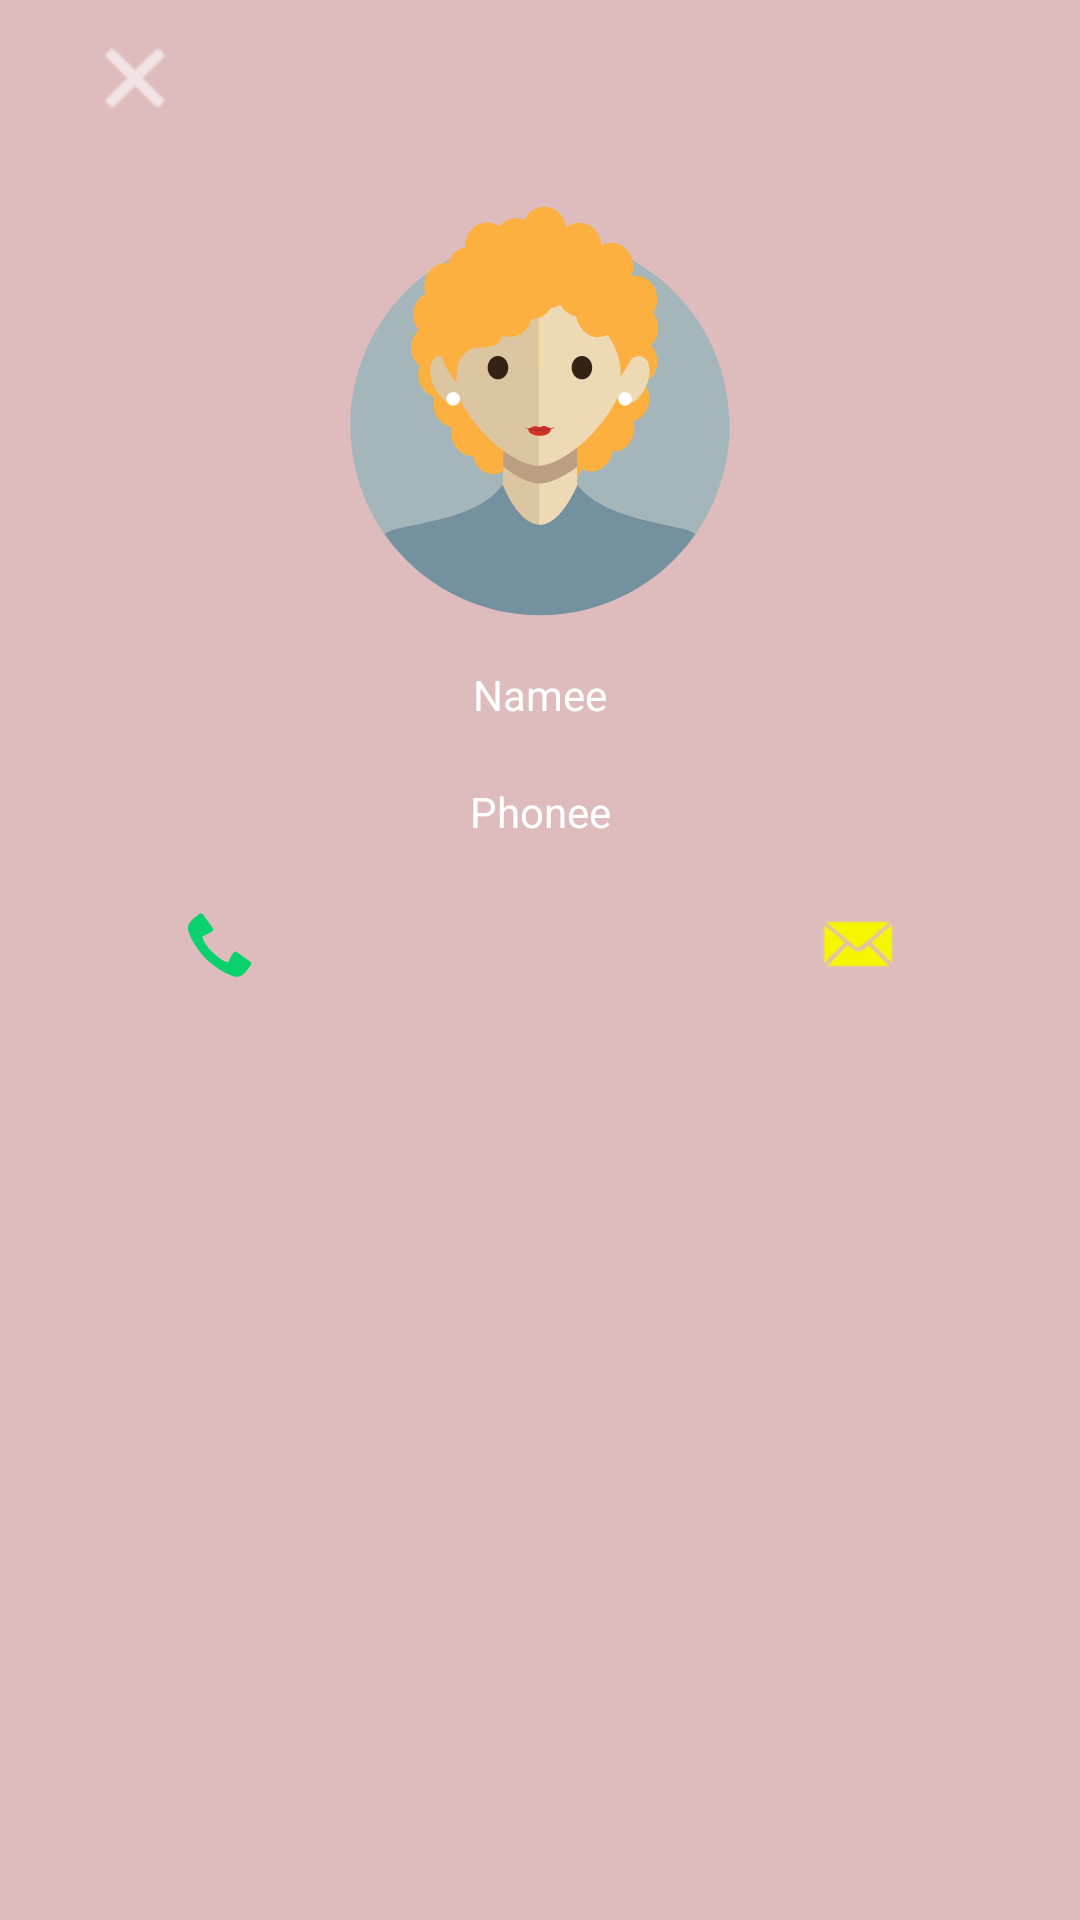

Layout XML and referenced resources for this Android screen:
<!-- AndroidManifest.xml: application theme AppTheme -->
<!-- res/layout/cust_info.xml -->
<?xml version="1.0" encoding="utf-8"?>
<LinearLayout xmlns:android="http://schemas.android.com/apk/res/android"
    xmlns:app="http://schemas.android.com/apk/res-auto"
    android:layout_width="match_parent"
    android:layout_height="400dp"
    android:layout_gravity="bottom"
    android:background="@color/lightGray"
    android:orientation="vertical"
    android:padding="10dp">

    <ImageButton
        android:id="@+id/ib_close"
        android:layout_width="70dp"
        android:layout_height="wrap_content"
        android:background="@color/lightGray"
        android:tint="@color/white"
        app:srcCompat="@android:drawable/ic_menu_close_clear_cancel" />

    <ImageView
        android:id="@+id/img"
        android:layout_width="150dp"
        android:layout_height="150dp"
        android:layout_gravity="center"
        android:layout_marginTop="20dp"
        app:srcCompat="@drawable/female" />

    <TextView
        android:id="@+id/service"
        android:layout_width="match_parent"
        android:layout_height="wrap_content"
        android:gravity="center"
        android:padding="10dp"
        android:text="Namee"
        android:textColor="@color/white" />

    <TextView
        android:id="@+id/phone"
        android:layout_width="match_parent"
        android:layout_height="wrap_content"
        android:gravity="center"
        android:padding="10dp"
        android:text="Phonee"
        android:textColor="@color/white" />

    <LinearLayout
        android:layout_width="265dp"
        android:layout_height="96dp"
        android:layout_gravity="center"
        android:orientation="horizontal"
        android:weightSum="82">

        <ImageButton
            android:id="@+id/call"
            android:layout_width="50dp"
            android:layout_height="50dp"
            android:layout_weight="1"
            android:tint="@color/green"
            android:background="@drawable/round_circle"
            app:srcCompat="@android:drawable/stat_sys_phone_call" />

        <TextView
            android:id="@+id/textView13"
            android:layout_width="wrap_content"
            android:layout_height="wrap_content"
            android:layout_weight="80" />

        <ImageButton
            android:id="@+id/msg"
            android:layout_width="50dp"
            android:layout_height="50dp"
            android:layout_weight="1"
            android:background="@drawable/round_circle"
            android:tint="@color/yellow"
            app:srcCompat="@android:drawable/sym_action_email" />
    </LinearLayout>
</LinearLayout>
<!-- resources referenced by this layout -->
<resources>
  <color name="green">#09D16E</color>
  <color name="lightGray">#DEBCBE</color>
  <color name="white">#FFFFFF</color>
  <color name="yellow">#F6F603</color>
  <!-- drawable female: vector/xml drawable (drawable, 5427 chars, omitted) -->
  <!-- drawable round_circle (drawable) -->
  <?xml version="1.0" encoding="utf-8"?>
  <selector xmlns:android="http://schemas.android.com/apk/res/android">
      <item >
          <shape android:shape="oval">
          </shape>
      </item>
      <stroke
  
          android:width="1dp"
          android:color="#BAAFAF" />
  
  </selector>
  <style name="AppTheme" parent="Theme.AppCompat.Light">
          
          <item name="colorPrimary">@color/colorPrimary</item>
          <item name="colorPrimaryDark">@color/colorPrimaryDark</item>
          <item name="colorAccent">@color/colorAccent</item>
          <item name="windowActionBar">false</item>
          <item name="windowNoTitle">true</item>
  
  
      </style>
  <color name="colorPrimary">#DDA3A3</color>
  <color name="colorPrimaryDark">#00574B</color>
  <color name="colorAccent">#D81B60</color>
</resources>
